Image classification data set "archive (1)" (Bhawana-Bisht/CROPDISEASEPRIDICTION on GitHub). Class labels (7): blast, healthy, insect damage, leaf folder, scald, stripes, tungro.

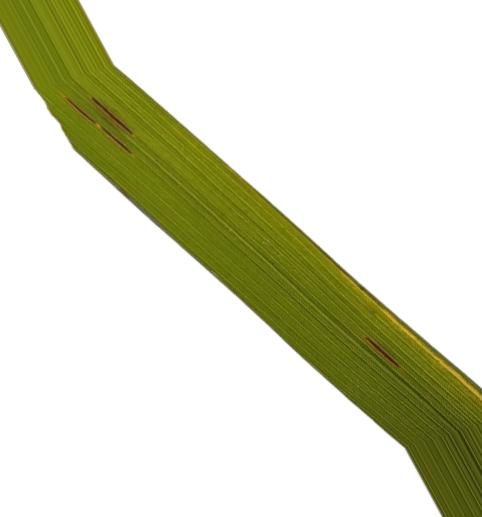
Label: blast

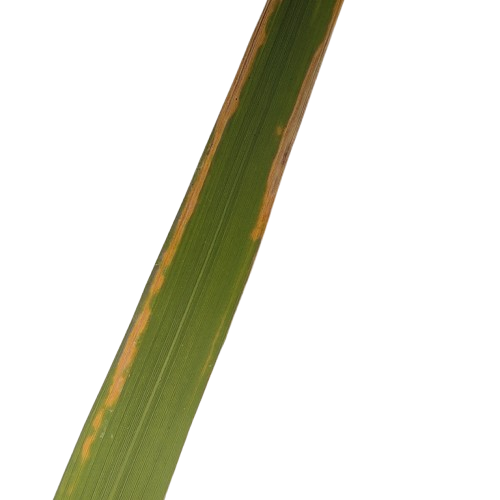
Label: scald

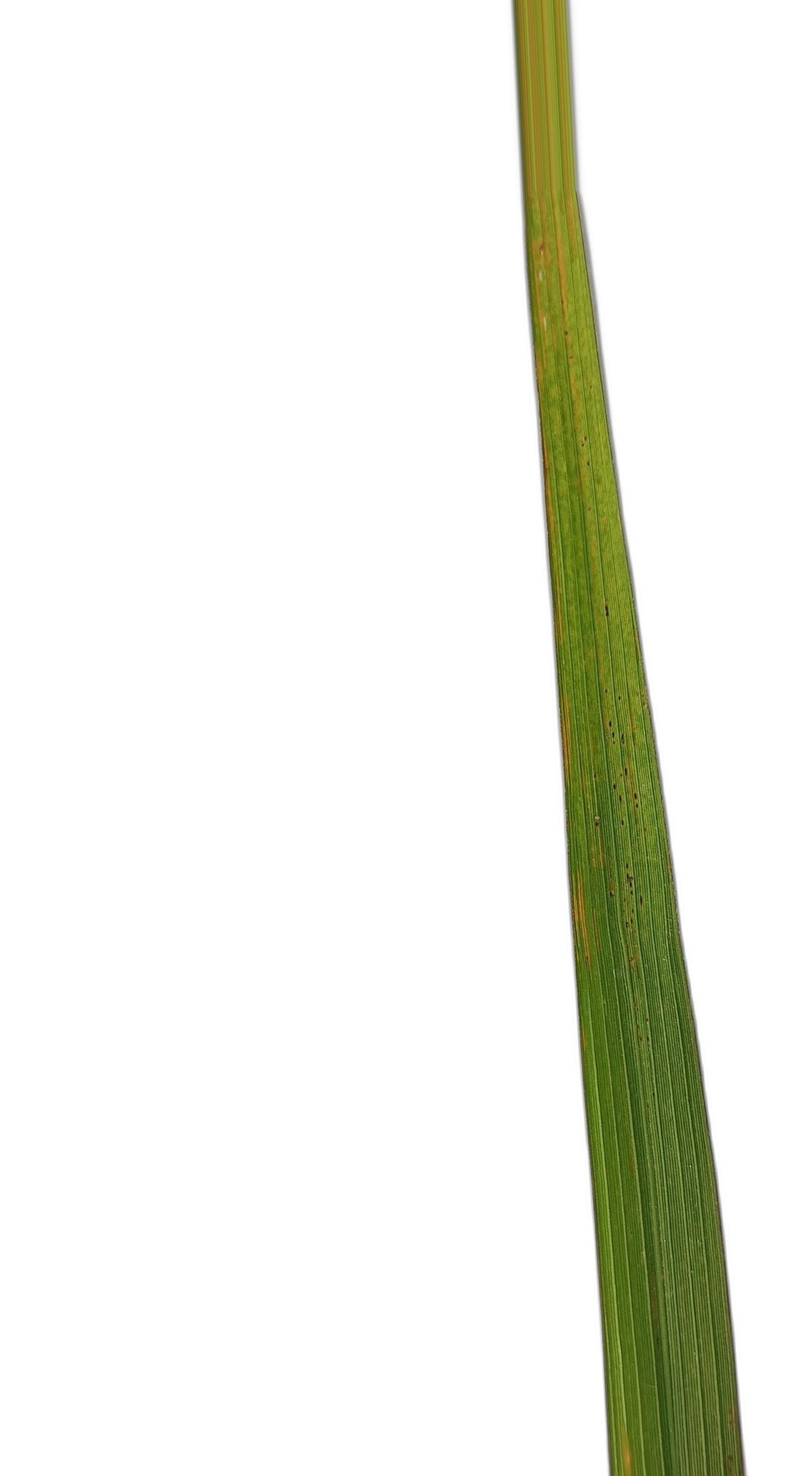
Label: stripes

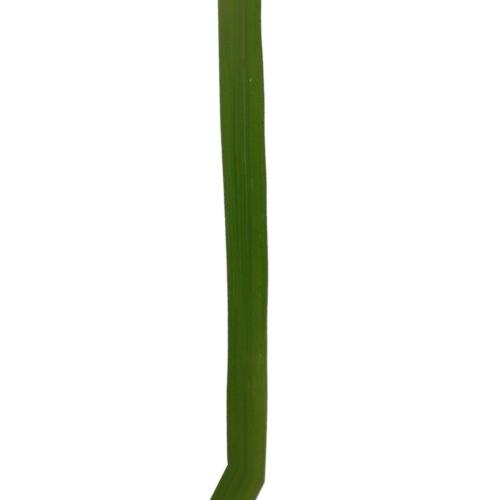
Label: healthy

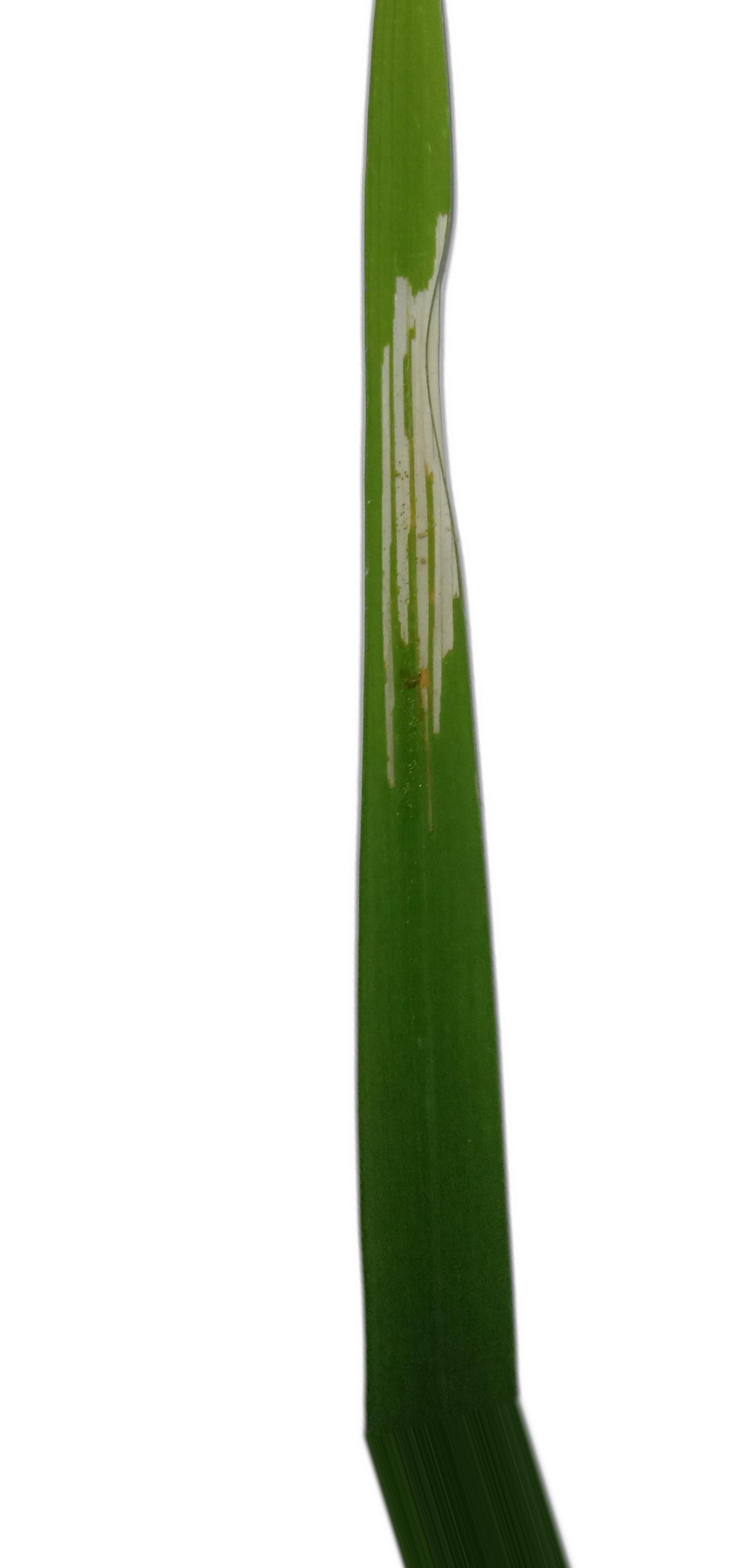
Label: leaf folder

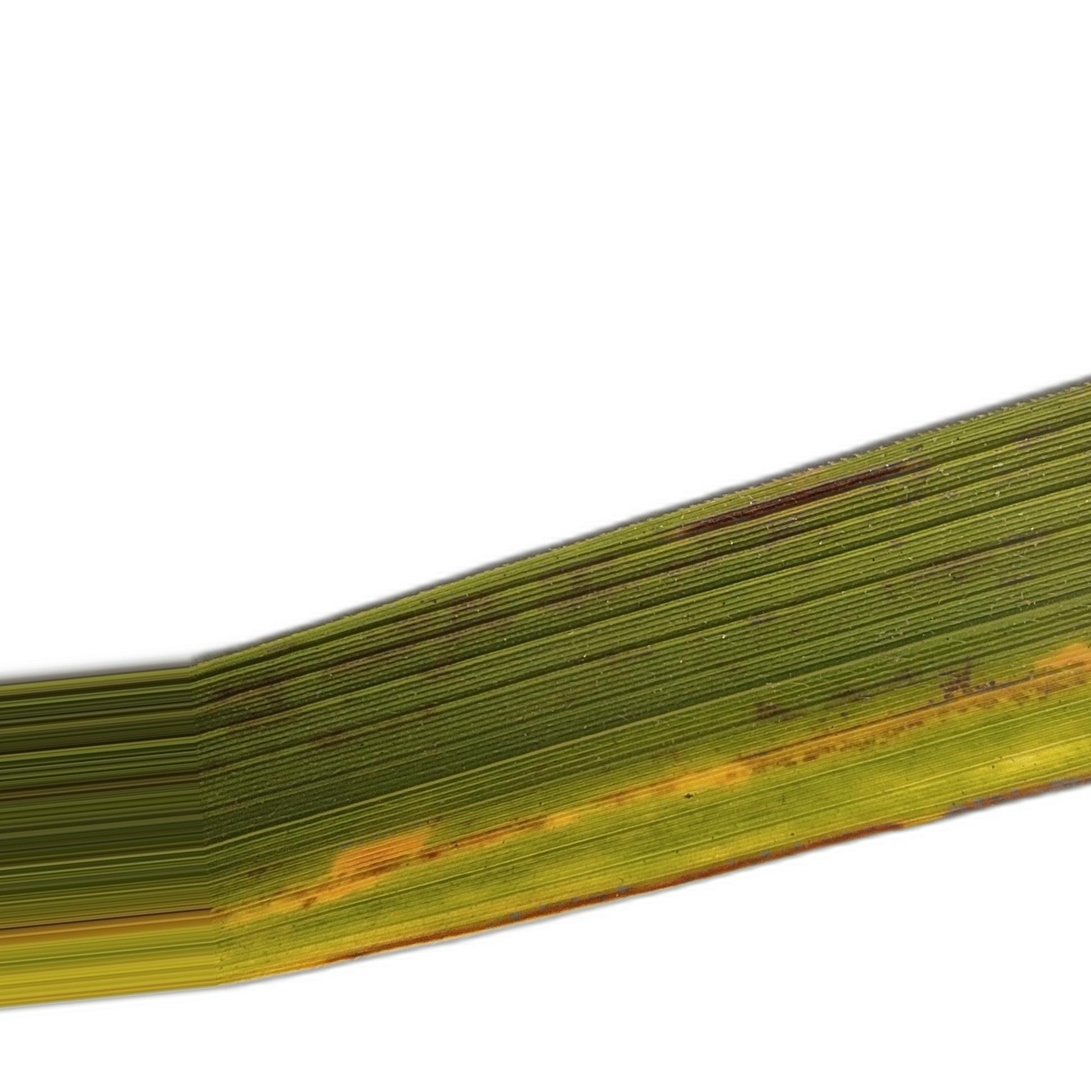
Label: tungro
